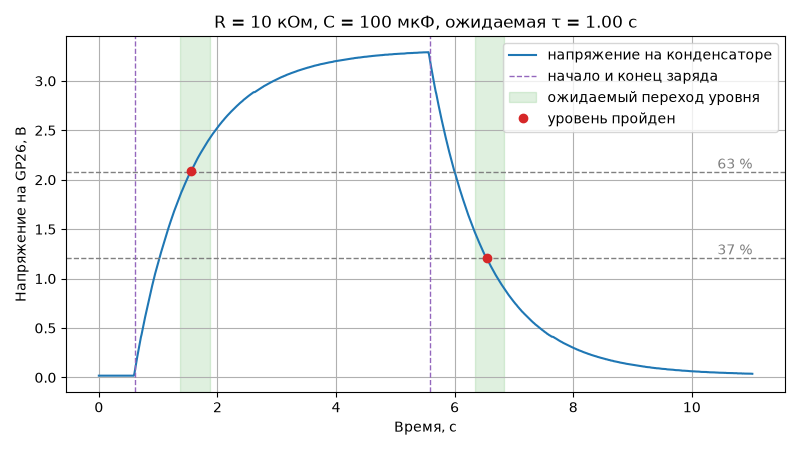

Source data for this figure (header and first rows):
time_s, voltage_v, temp_c
0.000000, 0.018, 24.3
0.009845, 0.018, 24.3
0.01984, 0.018, 24.3
0.02985, 0.018, 24.3
0.03984, 0.018, 24.3
0.04984, 0.019, 24.3
0.05985, 0.018, 24.3
0.06984, 0.018, 24.3
0.07985, 0.018, 24.3
0.08984, 0.018, 24.3
0.09984, 0.019, 24.3
0.1098, 0.018, 24.3
0.1198, 0.019, 24.8
0.1298, 0.018, 24.3
0.1398, 0.018, 24.3
0.1498, 0.019, 24.3
0.1598, 0.018, 24.3
0.1698, 0.018, 24.3
0.1798, 0.017, 24.3
0.1898, 0.018, 24.3
0.1998, 0.018, 24.3
0.2098, 0.018, 24.3
0.2198, 0.018, 24.3
0.2298, 0.018, 24.8
0.2398, 0.018, 24.3
0.2498, 0.018, 24.3
0.2598, 0.019, 24.3
0.2698, 0.018, 24.3
0.2798, 0.018, 24.3
0.2898, 0.018, 24.3
0.2998, 0.018, 24.3
0.3098, 0.018, 24.3
0.3198, 0.018, 24.3
0.3298, 0.018, 24.3
0.3398, 0.017, 24.3
0.3498, 0.018, 24.3
0.3598, 0.018, 24.3
0.3698, 0.018, 24.3
0.3798, 0.018, 24.3
0.3898, 0.017, 24.3
0.3998, 0.019, 24.3
0.4098, 0.019, 24.3
0.4198, 0.018, 24.3
0.4298, 0.018, 24.3
0.4398, 0.019, 24.3
0.4498, 0.018, 24.3
0.4598, 0.018, 24.3
0.4698, 0.018, 24.3
0.4798, 0.018, 24.3
0.4898, 0.018, 24.3
0.4998, 0.018, 24.3
0.5098, 0.019, 24.3
0.5198, 0.018, 24.3
0.5298, 0.018, 24.3
0.5398, 0.018, 24.3
0.5498, 0.018, 24.3
0.5598, 0.018, 24.3
0.5698, 0.018, 24.3
0.5798, 0.018, 24.3
0.5898, 0.018, 24.3
... 1,043 more rows
